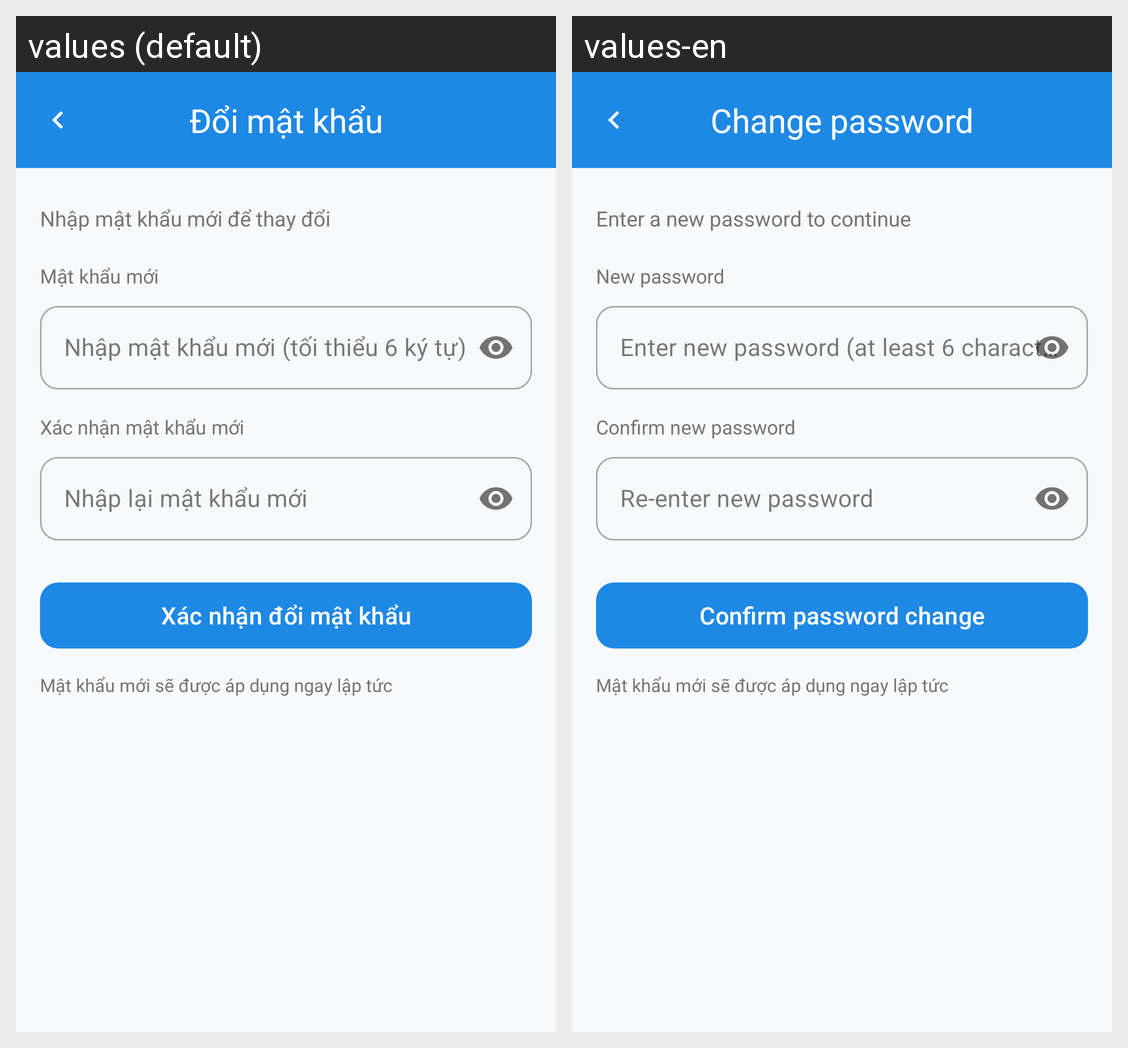

The same Android screen rendered under two of its app's locales, left to right. List the strings drawn on it with the default value and each locale's translation.
Android screen res/layout/activity_change_password.xml rendered under 2 locales, left to right: values (default), values-en. Device: Nexus 5 (rendered at 1080×1920; each locale shown at half size, 540×960, under a caption strip naming it); theme Theme.MyApplication.
Strings drawn on this screen, with the default value and each locale's value (text and hints the layout hard-codes, and strings that could not be matched under every locale, appear in the picture but are not listed):

change_password
  values: Đổi mật khẩu
  values-en: Change password

change_password_subtitle
  values: Nhập mật khẩu mới để thay đổi
  values-en: Enter a new password to continue

new_password
  values: Mật khẩu mới
  values-en: New password

new_password_hint
  values: Nhập mật khẩu mới (tối thiểu 6 ký tự)
  values-en: Enter new password (at least 6 characters)

confirm_new_password
  values: Xác nhận mật khẩu mới
  values-en: Confirm new password

confirm_new_password_hint
  values: Nhập lại mật khẩu mới
  values-en: Re-enter new password

confirm_change_password
  values: Xác nhận đổi mật khẩu
  values-en: Confirm password change

new_password_apply_immediately
  values: Mật khẩu mới sẽ được áp dụng ngay lập tức
  values-en: Mật khẩu mới sẽ được áp dụng ngay lập tức  [not translated; the default value is used]
